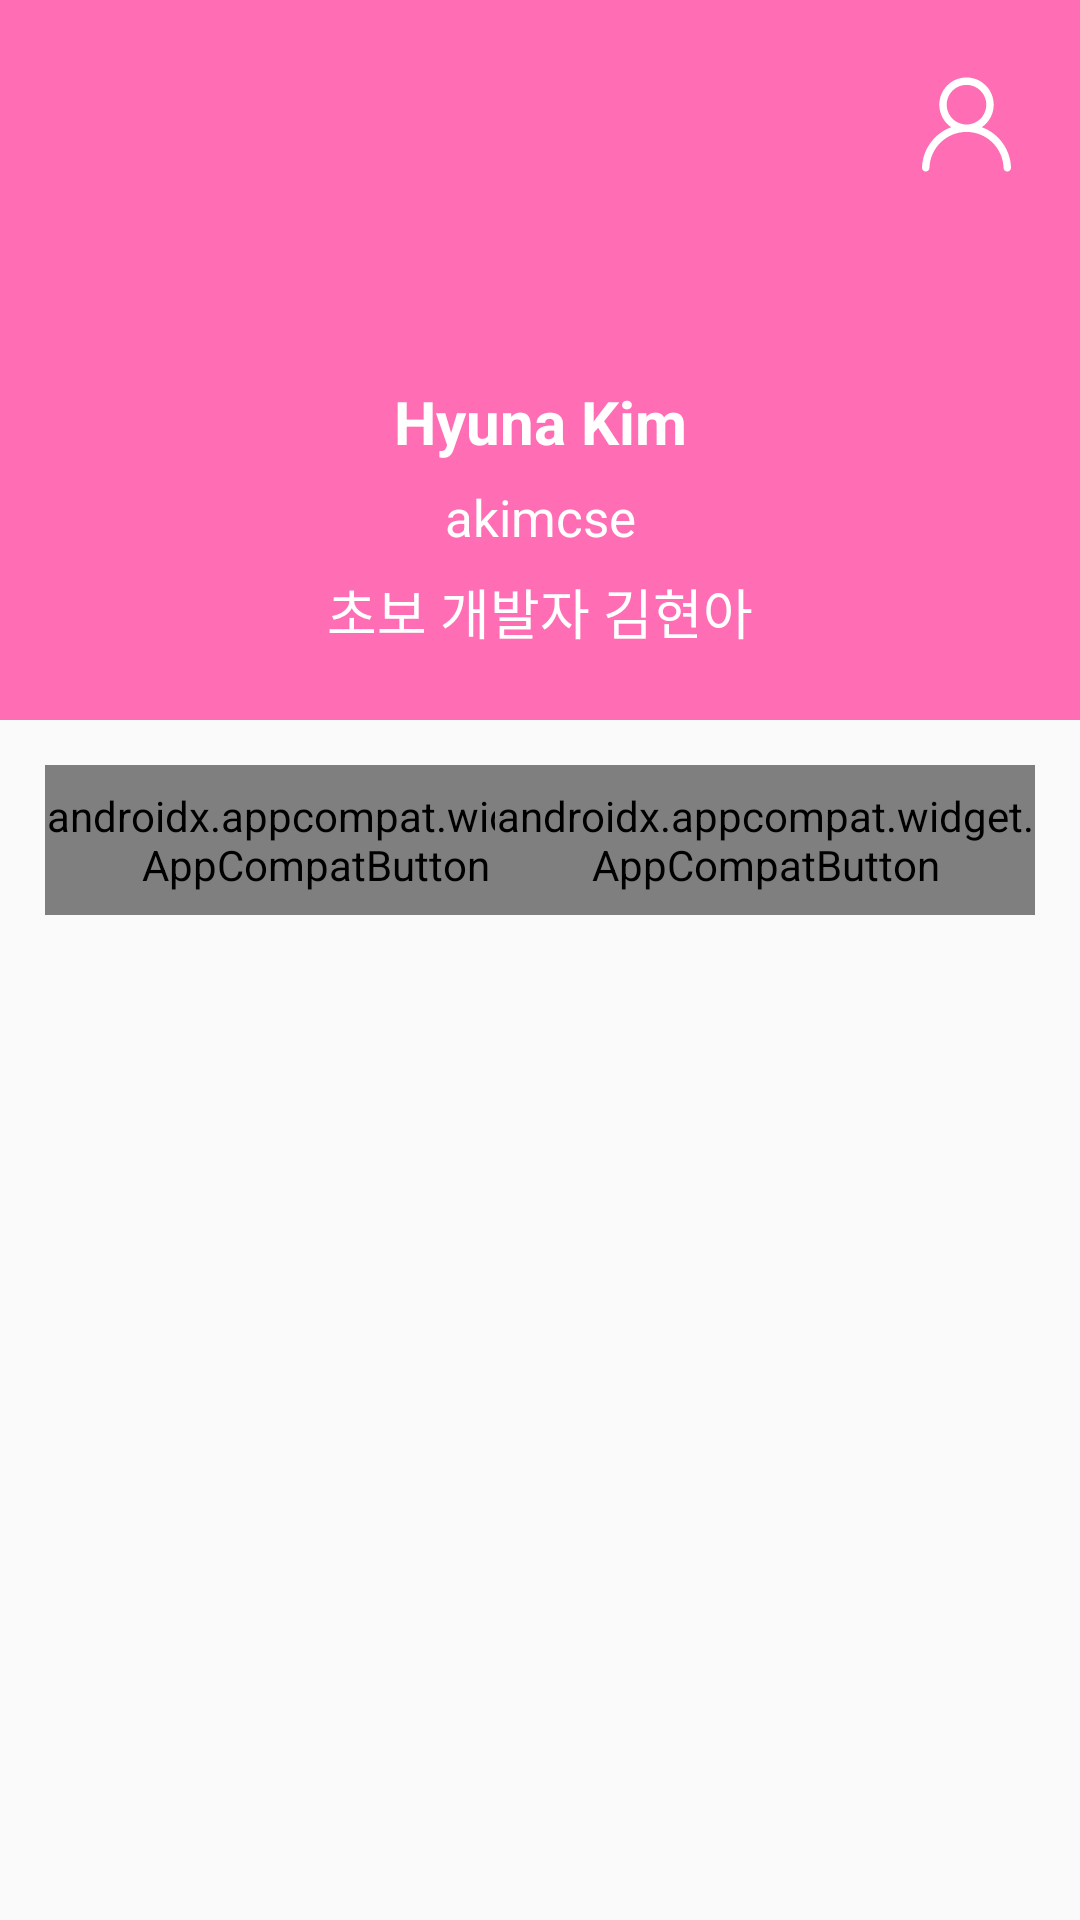

Here is an Android app screen rendered from its layout file. Give the layout XML and the strings, colors and styles it references.
<!-- AndroidManifest.xml: application theme Theme.AndroidAssignment1 -->
<!-- res/layout/fragment_profile.xml -->
<?xml version="1.0" encoding="utf-8"?>
<androidx.constraintlayout.widget.ConstraintLayout xmlns:android="http://schemas.android.com/apk/res/android"
    xmlns:app="http://schemas.android.com/apk/res-auto"
    xmlns:tools="http://schemas.android.com/tools"
    android:layout_width="match_parent"
    android:layout_height="match_parent"
    tools:context=".sign.SignInActivity">

    <ImageView
        android:id="@+id/imageView2"
        android:layout_width="0dp"
        android:layout_height="240dp"
        android:layout_marginBottom="20dp"
        android:src="@drawable/bg_pink"
        app:layout_constraintEnd_toEndOf="parent"
        app:layout_constraintHorizontal_bias="1.0"
        app:layout_constraintStart_toStartOf="parent"
        app:layout_constraintTop_toTopOf="parent"
        app:layout_constraintVertical_bias="0.0" />

    <TextView
        android:id="@+id/name"
        android:layout_width="wrap_content"
        android:layout_height="wrap_content"
        android:layout_marginTop="20dp"
        android:text="@string/name_hyuna"
        android:textColor="@color/white"
        android:textSize="20sp"
        android:textStyle="bold"
        app:layout_constraintEnd_toEndOf="parent"
        app:layout_constraintStart_toStartOf="parent"
        app:layout_constraintTop_toBottomOf="@+id/iv_profile" />

    <TextView
        android:id="@+id/github_id"
        android:layout_width="wrap_content"
        android:layout_height="wrap_content"
        android:layout_marginTop="7dp"
        android:text="@string/id_akimcse"
        android:textColor="@color/white"
        android:textSize="17sp"
        app:layout_constraintEnd_toEndOf="parent"
        app:layout_constraintStart_toStartOf="parent"
        app:layout_constraintTop_toBottomOf="@+id/name" />

    <TextView
        android:id="@+id/introduce"
        android:layout_width="wrap_content"
        android:layout_height="wrap_content"
        android:layout_marginTop="7dp"
        android:text="@string/introduce_hyuna"
        android:textColor="@color/white"
        android:textSize="18sp"
        app:layout_constraintEnd_toEndOf="parent"
        app:layout_constraintStart_toStartOf="parent"
        app:layout_constraintTop_toBottomOf="@+id/github_id" />

    <ImageView
        android:id="@+id/iv_profile"
        android:layout_width="98dp"
        android:layout_height="91dp"
        android:layout_marginTop="16dp"
        app:layout_constraintEnd_toEndOf="parent"
        app:layout_constraintHorizontal_bias="0.498"
        app:layout_constraintStart_toStartOf="parent"
        app:layout_constraintTop_toTopOf="parent" />

    <ImageView
        android:id="@+id/btn_setting"
        android:layout_width="31dp"
        android:layout_height="33dp"
        app:layout_constraintBottom_toBottomOf="@+id/imageView2"
        app:layout_constraintEnd_toEndOf="parent"
        app:layout_constraintHorizontal_bias="0.777"
        app:layout_constraintStart_toEndOf="@+id/iv_profile"
        app:layout_constraintTop_toTopOf="parent"
        app:layout_constraintVertical_bias="0.12"
        app:srcCompat="@drawable/ic_setting" />

    <androidx.appcompat.widget.AppCompatButton
        android:id="@+id/btn_follower"
        android:background="@drawable/selector_btn"
        android:layout_width="180dp"
        android:layout_height="50dp"
        android:layout_marginStart="15dp"
        android:layout_marginTop="15dp"
        android:text="@string/follower_list"
        android:textColor="@drawable/selector_btn_text"
        android:textSize="17sp"
        android:textStyle="bold"
        app:layout_constraintStart_toStartOf="parent"
        app:layout_constraintTop_toBottomOf="@+id/imageView2" />

    <androidx.appcompat.widget.AppCompatButton
        android:id="@+id/btn_repository"
        android:background="@drawable/selector_btn"
        android:layout_width="180dp"
        android:layout_height="50dp"
        android:layout_marginEnd="15dp"
        android:text="@string/repository_list"
        android:textSize="17sp"
        android:textStyle="bold"
        android:textColor="@drawable/selector_btn_text"
        app:layout_constraintBottom_toBottomOf="@+id/btn_follower"
        app:layout_constraintEnd_toEndOf="parent"
        app:layout_constraintTop_toTopOf="@+id/btn_follower"
        app:layout_constraintVertical_bias="0.0" />

    <androidx.fragment.app.FragmentContainerView
        android:id="@+id/container_recycle"
        android:layout_width="418dp"
        android:layout_height="406dp"
        android:layout_marginTop="10dp"
        app:layout_constraintEnd_toEndOf="parent"
        app:layout_constraintStart_toStartOf="parent"
        app:layout_constraintTop_toBottomOf="@+id/btn_follower"
        tools:layout="@layout/fragment_follower" />

</androidx.constraintlayout.widget.ConstraintLayout>
<!-- res/layout/fragment_follower.xml (included above) -->
<?xml version="1.0" encoding="utf-8"?>
<androidx.constraintlayout.widget.ConstraintLayout xmlns:android="http://schemas.android.com/apk/res/android"
    xmlns:app="http://schemas.android.com/apk/res-auto"
    xmlns:tools="http://schemas.android.com/tools"
    android:layout_width="match_parent"
    android:layout_height="match_parent"
    tools:context=".follower.FollowerFragment">

    <androidx.recyclerview.widget.RecyclerView
        android:id="@+id/followerRecyclerView"
        android:layout_width="match_parent"
        android:layout_height="wrap_content"
        app:layout_constraintEnd_toEndOf="parent"
        app:layout_constraintStart_toStartOf="parent"
        app:layout_constraintTop_toTopOf="parent"
        app:layoutManager="androidx.recyclerview.widget.LinearLayoutManager"
        tools:itemCount="3"
        tools:listitem="@layout/item_followerlist" />

</androidx.constraintlayout.widget.ConstraintLayout>
<!-- res/layout/item_followerlist.xml (included above) -->
<?xml version="1.0" encoding="utf-8"?>
<androidx.constraintlayout.widget.ConstraintLayout xmlns:android="http://schemas.android.com/apk/res/android"
    xmlns:app="http://schemas.android.com/apk/res-auto"
    xmlns:tools="http://schemas.android.com/tools"
    android:layout_width="match_parent"
    android:layout_height="wrap_content"
    android:padding="10dp"
    android:layout_marginStart="20dp"
    android:layout_marginEnd="20dp"
    android:layout_marginTop="20dp" >


    <ImageView
        android:id="@+id/profile"
        android:layout_width="51dp"
        android:layout_height="57dp"
        app:layout_constraintStart_toStartOf="parent"
        app:layout_constraintTop_toTopOf="parent"
        app:srcCompat="@android:drawable/sym_def_app_icon" />

    <TextView
        android:id="@+id/name"
        android:layout_width="wrap_content"
        android:layout_height="wrap_content"
        android:layout_marginStart="16dp"
        android:layout_marginTop="8dp"
        android:textStyle="bold"
        android:textColor="@color/black"
        android:textSize="18dp"
        tools:text="@string/name"
        app:layout_constraintStart_toEndOf="@+id/profile"
        app:layout_constraintTop_toTopOf="@+id/profile" />

    <TextView
        android:id="@+id/introduction"
        android:layout_width="wrap_content"
        android:layout_height="wrap_content"
        android:layout_marginTop="5dp"
        android:textStyle="bold"
        android:textColor="@color/black"
        android:textSize="15dp"
        tools:text="@string/self_info"
        app:layout_constraintStart_toStartOf="@+id/name"
        app:layout_constraintTop_toBottomOf="@+id/name" />
</androidx.constraintlayout.widget.ConstraintLayout>
<!-- resources referenced by this layout -->
<resources>
  <color name="black">#FF000000</color>
  <color name="white">#FFFFFFFF</color>
  <!-- drawable bg_pink (drawable) -->
  <?xml version="1.0" encoding="utf-8"?>
  <selector xmlns:android="http://schemas.android.com/apk/res/android">
      <item>
          <shape android:shape="rectangle">
              <solid android:color="#FF6EB5"/>
          </shape>
      </item>
  </selector>
  <!-- drawable ic_setting (drawable) -->
  <vector xmlns:android="http://schemas.android.com/apk/res/android"
      android:width="18dp"
      android:height="20dp"
      android:viewportWidth="18"
      android:viewportHeight="20">
    <path
        android:pathData="M9,0.5C5.9625,0.5 3.5001,2.9625 3.5001,6C3.5001,7.8895 4.4529,9.5564 5.9042,10.5466C2.5396,11.7791 0.116,14.9629 0.004,18.7277C-0.0083,19.1417 0.3173,19.4873 0.7314,19.4997C1.1454,19.512 1.491,19.1863 1.5033,18.7723C1.6235,14.7357 4.934,11.5 9,11.5C13.0659,11.5 16.3764,14.7357 16.4966,18.7723C16.5089,19.1863 16.8545,19.512 17.2685,19.4997C17.6826,19.4873 18.0082,19.1417 17.9959,18.7277C17.8839,14.963 15.4603,11.7791 12.0958,10.5466C13.5472,9.5564 14.5,7.8895 14.5,6C14.5,2.9625 12.0376,0.5 9,0.5ZM5.0001,6C5.0001,3.7908 6.791,2 9,2C11.2091,2 13,3.7908 13,6C13,8.2092 11.2091,10 9,10C6.791,10 5.0001,8.2092 5.0001,6Z"
        android:fillColor="@color/white"
        android:fillType="evenOdd"/>
  </vector>
  <!-- drawable selector_btn (drawable) -->
  <?xml version="1.0" encoding="utf-8"?>
  <selector xmlns:android="http://schemas.android.com/apk/res/android">
      <item
          android:drawable="@drawable/fill_orange"
          android:state_selected="true" />
      <item
          android:drawable="@drawable/fill_gray2"
          android:state_selected="false" />
  </selector>
  <string name="follower_list">팔로워 목록</string>
  <string name="id_akimcse">akimcse</string>
  <string name="introduce_hyuna">초보 개발자 김현아</string>
  <string name="name">이름</string>
  <string name="name_hyuna">Hyuna Kim</string>
  <string name="repository_list">레포지토리 목록</string>
  <string name="self_info">자기소개</string>
  <style name="Theme.AndroidAssignment1" parent="Theme.AppCompat.Light">
          
          <item name="colorPrimary">@color/purple_500</item>
          <item name="colorPrimaryVariant">@color/purple_700</item>
          <item name="colorOnPrimary">@color/white</item>
          
          <item name="colorSecondary">@color/teal_200</item>
          <item name="colorSecondaryVariant">@color/teal_700</item>
          <item name="colorOnSecondary">@color/black</item>
          
          <item name="android:statusBarColor" tools:targetApi="l">?attr/colorPrimaryVariant</item>
          
          <item name="windowNoTitle">true</item>
      </style>
  <!-- drawable fill_orange (drawable) -->
  <?xml version="1.0" encoding="utf-8"?>
  <selector xmlns:android="http://schemas.android.com/apk/res/android">
      <item>
          <shape android:shape="rectangle">
              <solid android:color="#FFBC5A"/>
              <corners android:radius="5dp"/>
          </shape>
      </item>
  </selector>
  <!-- drawable fill_gray2 (drawable) -->
  <?xml version="1.0" encoding="utf-8"?>
  <selector xmlns:android="http://schemas.android.com/apk/res/android">
      <item>
          <shape android:shape="rectangle">
              <solid android:color="#D3D3D3"/>
              <corners android:radius="5dp"/>
          </shape>
      </item>
  </selector>
  <color name="purple_500">#FF6200EE</color>
  <color name="purple_700">#FF3700B3</color>
  <color name="teal_200">#FF03DAC5</color>
  <color name="teal_700">#FF018786</color>
</resources>
